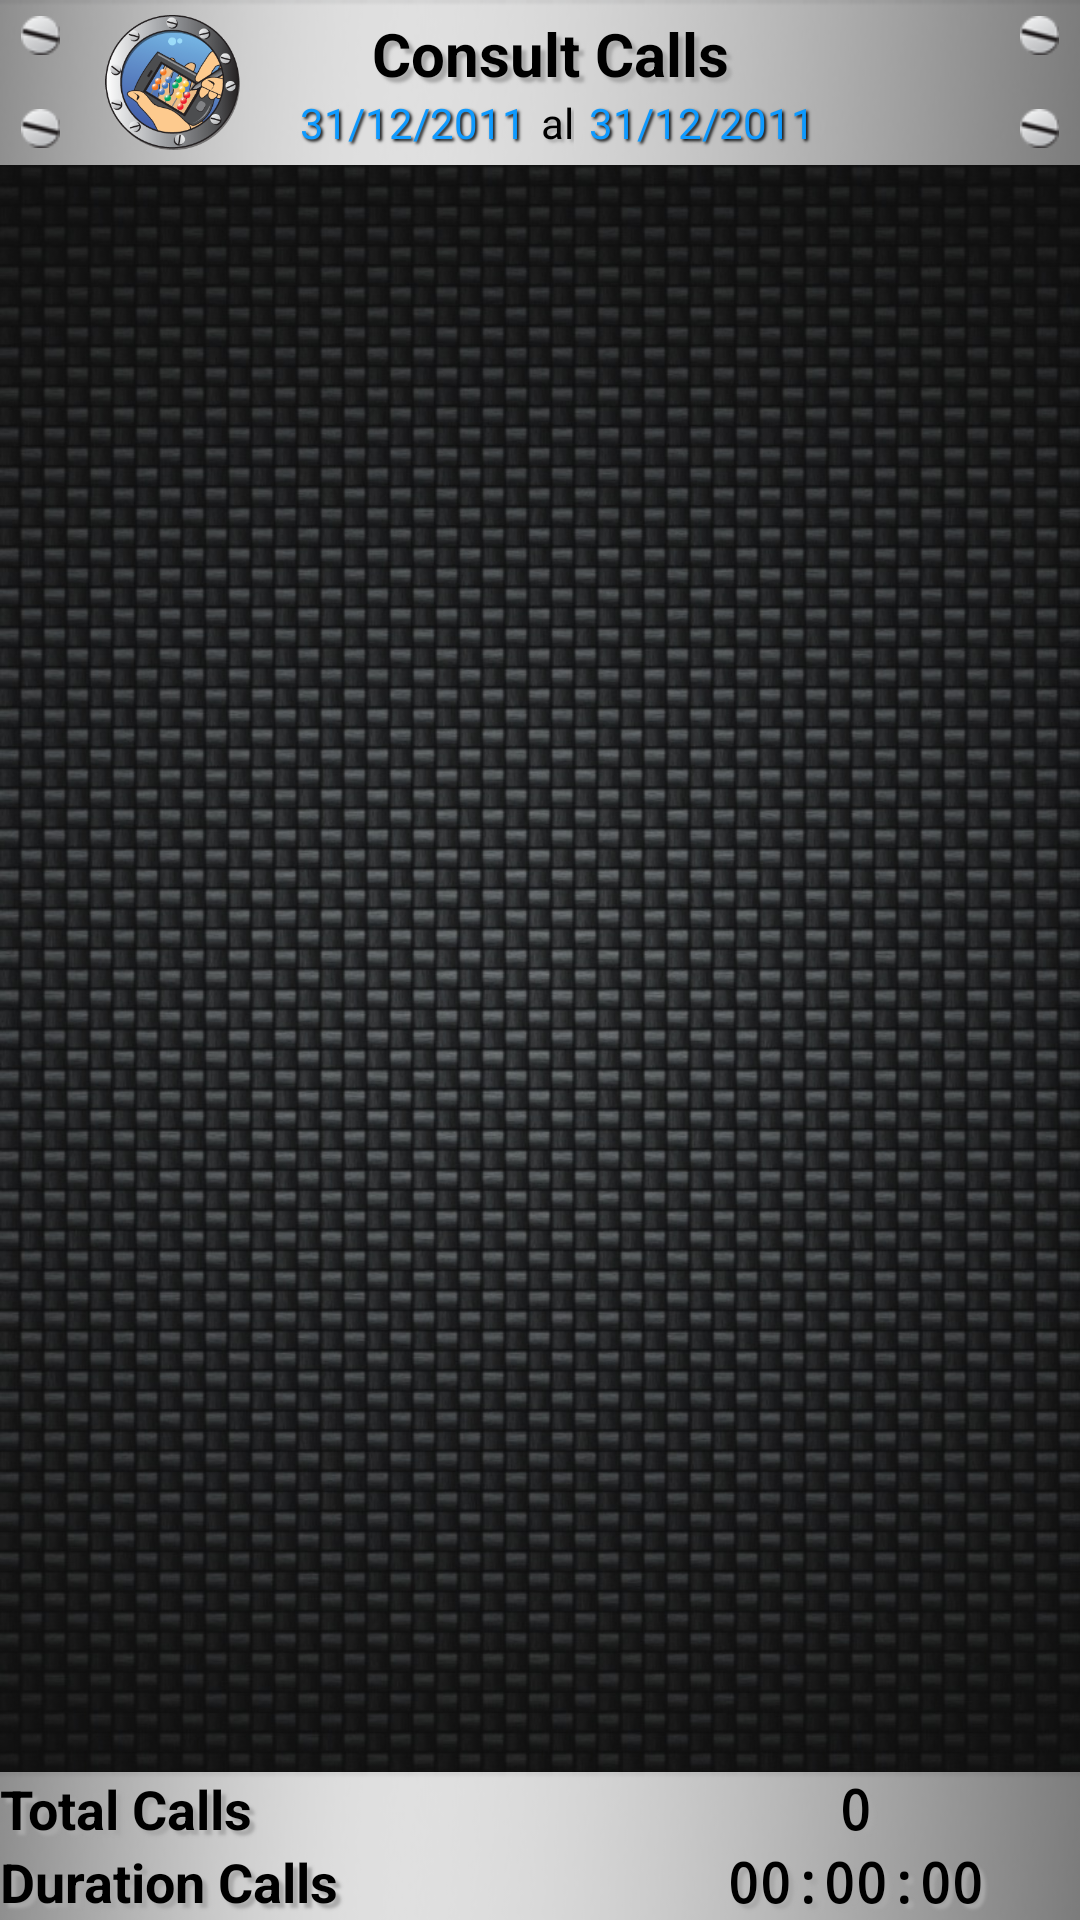

Produce the Android XML layout that renders to this screen, including the resource entries it uses.
<!-- AndroidManifest.xml: fallback theme Theme.MaterialComponents.DayNight.NoActionBar -->
<!-- res/layout/total_llamadas.xml -->
<?xml version="1.0" encoding="utf-8"?>
<LinearLayout
  xmlns:android="http://schemas.android.com/apk/res/android"
  android:orientation="vertical"
  android:layout_width="fill_parent"
  android:layout_height="fill_parent">
  
	<LinearLayout
	    xmlns:android="http://schemas.android.com/apk/res/android"
	    android:layout_width="fill_parent"
	    android:layout_height="55dp"
	    android:background="@drawable/pie_gris"
	    android:gravity="center_vertical"
	    android:orientation="horizontal" >

		<LinearLayout
		    android:id="@+id/LinearLayout02"
		    android:layout_width="wrap_content"
		    android:layout_height="match_parent"
		    android:gravity="center_vertical"
		    android:orientation="vertical"
		    android:paddingLeft="7dp"
		    android:paddingRight="15dp" >

		    <ImageView
		        android:id="@+id/ImageView04"
		        android:layout_width="13dp"
		        android:layout_height="13dp"
		        android:src="@drawable/tornillo" />

		    <ImageView
		        android:id="@+id/imageView2"
		        android:layout_width="13dp"
		        android:layout_height="13dp"
		        android:layout_marginTop="18dp"
		        android:minHeight="13dp"
		        android:minWidth="13dp"
		        android:src="@drawable/tornillo" />
		</LinearLayout>

		<ImageView
		    android:id="@+id/ImageView01"
		    android:layout_width="45dp"
		    android:layout_height="45dp"
		    android:src="@drawable/consulta" />

	    <TableLayout android:layout_width="wrap_content" android:layout_height="wrap_content">
	        <TableRow>

	            <TextView
	                android:id="@+id/TextView01"
	                style="@style/header_pantallas"
	                android:layout_width="match_parent"
	                android:layout_height="wrap_content"
	                android:gravity="center"
	                android:text="@string/total_llamadas"
	                android:textStyle="bold" android:paddingLeft="15dp"/>
	        </TableRow>

	        <TableRow>

	            <LinearLayout
	                android:id="@+id/LinearLayout01"
	                android:layout_width="match_parent"
	                android:layout_height="wrap_content"
	                android:gravity="center_horizontal"
	                android:weightSum="1" android:paddingLeft="20dp">

	                <TextView
	                    android:id="@+id/lblFechaIni"
	                    android:layout_width="wrap_content"
	                    android:layout_height="wrap_content"
	                    android:layout_weight="0.07"
	                    android:clickable="true"
	                    android:shadowColor="#000000"
	                    android:shadowDx="2"
	                    android:shadowDy="2"
	                    android:shadowRadius="2"
	                    android:text="31/12/2011"
	                    android:textColor="#0e9aff" />

	                <TextView
	                    android:id="@+id/lblAl"
	                    android:layout_width="wrap_content"
	                    android:layout_height="wrap_content"
	                    android:layout_weight="0.07"
	                    android:paddingLeft="5dp"
	                    android:shadowColor="#A9A9A9"
	                    android:shadowDx="3"
	                    android:shadowDy="3"
	                    android:shadowRadius="2"
	                    android:text="al"
	                    android:textColor="#000000" />

	                <TextView
	                    android:id="@+id/lblFechaFin"
	                    android:layout_width="wrap_content"
	                    android:layout_height="wrap_content"
	                    android:layout_weight="0.06"
	                    android:clickable="true"
	                    android:gravity="right"
	                    android:paddingLeft="5dp"
	                    android:shadowColor="#000000"
	                    android:shadowDx="2"
	                    android:shadowDy="2"
	                    android:shadowRadius="2"
	                    android:text="31/12/2011"
	                    android:textColor="#0e9aff" />

	            </LinearLayout>

	        </TableRow>

	    </TableLayout>

	    <LinearLayout
	        android:id="@+id/linearLayout3"
	        android:layout_width="match_parent"
	        android:layout_height="match_parent"
	        android:gravity="center_vertical|right"
	        android:orientation="vertical"
	        android:paddingRight="7dp" >

	        <ImageView
	            android:id="@+id/ImageView02"
	            android:layout_width="13dp"
	            android:layout_height="13dp"
	            android:src="@drawable/tornillo" />

	        <ImageView
	            android:id="@+id/ImageView03"
	            android:layout_width="13dp"
	            android:layout_height="13dp"
	            android:layout_marginTop="18dp"
	            android:minHeight="13dp"
	            android:minWidth="13dp"
	            android:src="@drawable/tornillo" />
	    </LinearLayout>

	</LinearLayout>

    <FrameLayout android:id="@+id/frameLayout2" android:layout_width="match_parent" android:layout_height="match_parent">
        <TabHost android:id="@android:id/tabhost" android:layout_width="match_parent" android:layout_height="match_parent" android:contentDescription="Todas">
            <LinearLayout android:layout_width="match_parent" android:id="@+id/linearLayout2" android:layout_height="match_parent" android:orientation="vertical">
                <TabWidget android:layout_width="match_parent" android:layout_height="wrap_content" android:id="@android:id/tabs" android:tabStripEnabled="true" android:visibility="visible"></TabWidget>
                <FrameLayout android:layout_width="match_parent" android:layout_height="match_parent" android:id="@android:id/tabcontent">
                    <LinearLayout android:layout_width="match_parent" android:layout_height="match_parent" android:id="@+id/tab1" android:orientation="vertical" android:weightSum="1">
                        <ListView android:layout_width="match_parent" android:id="@+id/lsvResultado" android:layout_weight=".87" android:layout_height="match_parent" android:background="@drawable/fondo" android:cacheColorHint="#00000000"></ListView>

                        <RelativeLayout
                            android:id="@+id/relativeLayout1"
                            android:layout_width="match_parent"
                            android:layout_height="57dp"
                            android:background="@drawable/pie_gris">

                            <TextView android:layout_height="wrap_content" android:layout_width="wrap_content" android:layout_alignParentTop="true" android:textStyle="bold" android:text="@string/totalLlamadas" android:textAppearance="?android:attr/textAppearanceMedium" android:layout_alignParentLeft="true" android:id="@+id/textView2" android:layout_toLeftOf="@+id/lblTotalLlamadas" style="@style/totales"></TextView>
                            <TextView android:layout_height="wrap_content" android:layout_width="wrap_content" android:textStyle="bold" android:layout_below="@+id/textView2" android:text="@string/duracionLlamdas" android:textAppearance="?android:attr/textAppearanceMedium" android:layout_alignParentLeft="true" android:id="@+id/textView3" android:layout_toLeftOf="@+id/lblDuracionTotal" style="@style/totales"></TextView>
                            <TextView android:id="@+id/lblTotalLlamadas" android:typeface="monospace" android:layout_height="wrap_content" android:ellipsize="middle" android:textAppearance="?android:attr/textAppearanceMedium" android:layout_above="@+id/textView3" android:layout_alignLeft="@+id/lblDuracionTotal" android:layout_alignRight="@+id/lblDuracionTotal" android:gravity="center_horizontal" android:layout_width="match_parent" android:text="0" style="@style/totales"></TextView>
                            <TextView android:layout_width="150dp" android:id="@+id/lblDuracionTotal" android:gravity="center_horizontal" android:typeface="monospace" android:layout_height="wrap_content" android:textAppearance="?android:attr/textAppearanceMedium" android:layout_below="@+id/lblTotalLlamadas" android:layout_alignParentRight="true" android:text="00:00:00" style="@style/totales"></TextView>
                        </RelativeLayout>
                    </LinearLayout>
                </FrameLayout>
            </LinearLayout>
        </TabHost>
    </FrameLayout>
    
</LinearLayout>
<!-- resources referenced by this layout -->
<resources>
  <!-- drawable consulta: png bitmap (drawable, 43322 bytes) -->
  <!-- drawable fondo: jpg bitmap (drawable, 261525 bytes) -->
  <!-- drawable pie_gris: png bitmap (drawable, 9097 bytes) -->
  <!-- drawable tornillo: png bitmap (drawable, 3744 bytes) -->
  <string name="duracionLlamdas">Duration Calls</string>
  <string name="totalLlamadas">Total Calls</string>
  <string name="total_llamadas">Consult Calls</string>
  <style name="header_pantallas">
  	    <item name="android:textColor">#000000</item>
  	    <item name="android:textSize">20dp</item>
  	    <item name="android:textStyle">bold</item>
  	    <item name="android:layout_width">wrap_content</item>
  	    <item name="android:layout_height">match_parent</item>
  	    <item name="android:gravity">center_vertical</item>
  	    <item name="android:shadowColor">#A9A9A9</item>
  	    <item name="android:shadowDx">5</item>
  	    <item name="android:shadowDy">5</item>
  	    <item name="android:shadowRadius">2</item>
  	    <item name="android:lines">1</item>
  	</style>
  <style name="totales">
  	    <item name="android:textColor">#000000</item>
  	    <item name="android:textSize">18dp</item>
  	    <item name="android:textStyle">bold</item>
  	    <item name="android:gravity">center_vertical</item>
  	    <item name="android:shadowColor">#A9A9A9</item>
  	    <item name="android:shadowDx">5</item>
  	    <item name="android:shadowDy">5</item>
  	    <item name="android:shadowRadius">2</item>
  	    <item name="android:lines">1</item>
  	</style>
</resources>
